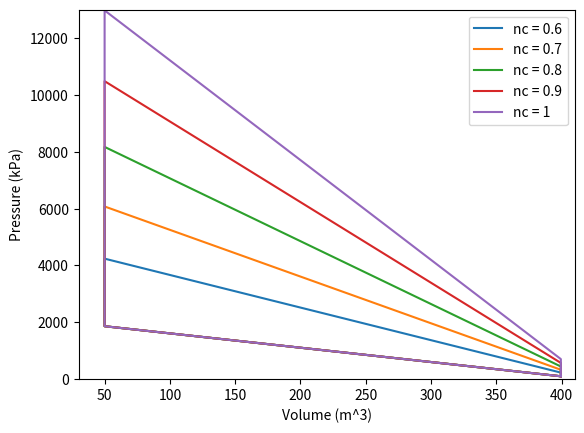

Generate this figure with matplotlib:
# -*- coding: utf-8 -*-
"""
Created on Wed Dec 12 17:30:04 2018

[redacted]
"""
import matplotlib.pyplot as plt
import math

# Known parameter values.
P_1 = 101.325 #kPa
T_1 = 300 #K
T_3 = 1200 #K
k = 1.4 #ratio of specific heats

B = 79 #mm
S = 81.5 #mm
v_max = (S*math.pi*(B/2)**2)/1000 #m^3

r = 2*S
a = S/2
R = r/a
r_c = 8 #vmax/vmin

n_c = [0.6, 0.7, 0.8, 0.9, 1]
n_e = [0.6, 0.7, 0.8, 0.9, 1]


#relation between pressure and volume = p1/p2 = (vmin/vmax)^k
P_2 = (P_1)*((8)**k)

#relation between P2, T2, P3 and P4
#T_2 = 1 + ((P_2/P_1)**((k-1)/k)-1)/n_c
#P_3 = ((T_3/T_2)**(k/(k-1)))*P_2
#P_4 = (P_3)*((1/8)**k)

v_values = [v_max, v_max/8, v_max/8, v_max, v_max]
P_values = [[P_1, P_2, ], 
            [P_1, P_2, ],
            [P_1, P_2, ],
            [P_1, P_2, ],
            [P_1, P_2, ]]

print(v_values)
#iterating the P3 and P4 for varying n_c values.

for i in range(len(n_c)):
    T_2 = (1 + ((P_2/P_1)**((k-1)/k)-1)/n_c[i])*T_1
    P_3 = ((T_3/T_2)**(k/(k-1)))*P_2
    P_4 = (P_3)*((1/8)**k)
    
    print(P_3)
    
    P_values[i].append(P_3)
    P_values[i].append(P_4)
    P_values[i].append(P_1)

print (P_values)

plt.plot(v_values, P_values[0], label = 'nc = 0.6')
plt.plot(v_values, P_values[1], label = 'nc = 0.7')
plt.plot(v_values, P_values[2], label = 'nc = 0.8')
plt.plot(v_values, P_values[3], label = 'nc = 0.9')
plt.plot(v_values, P_values[4], label = 'nc = 1')
plt.ylim(0, 13000)
plt.xlim(30, 410)
plt.xlabel('Volume (m^3)')
plt.ylabel('Pressure (kPa)')
plt.legend()
plt.show()


    

    
    
